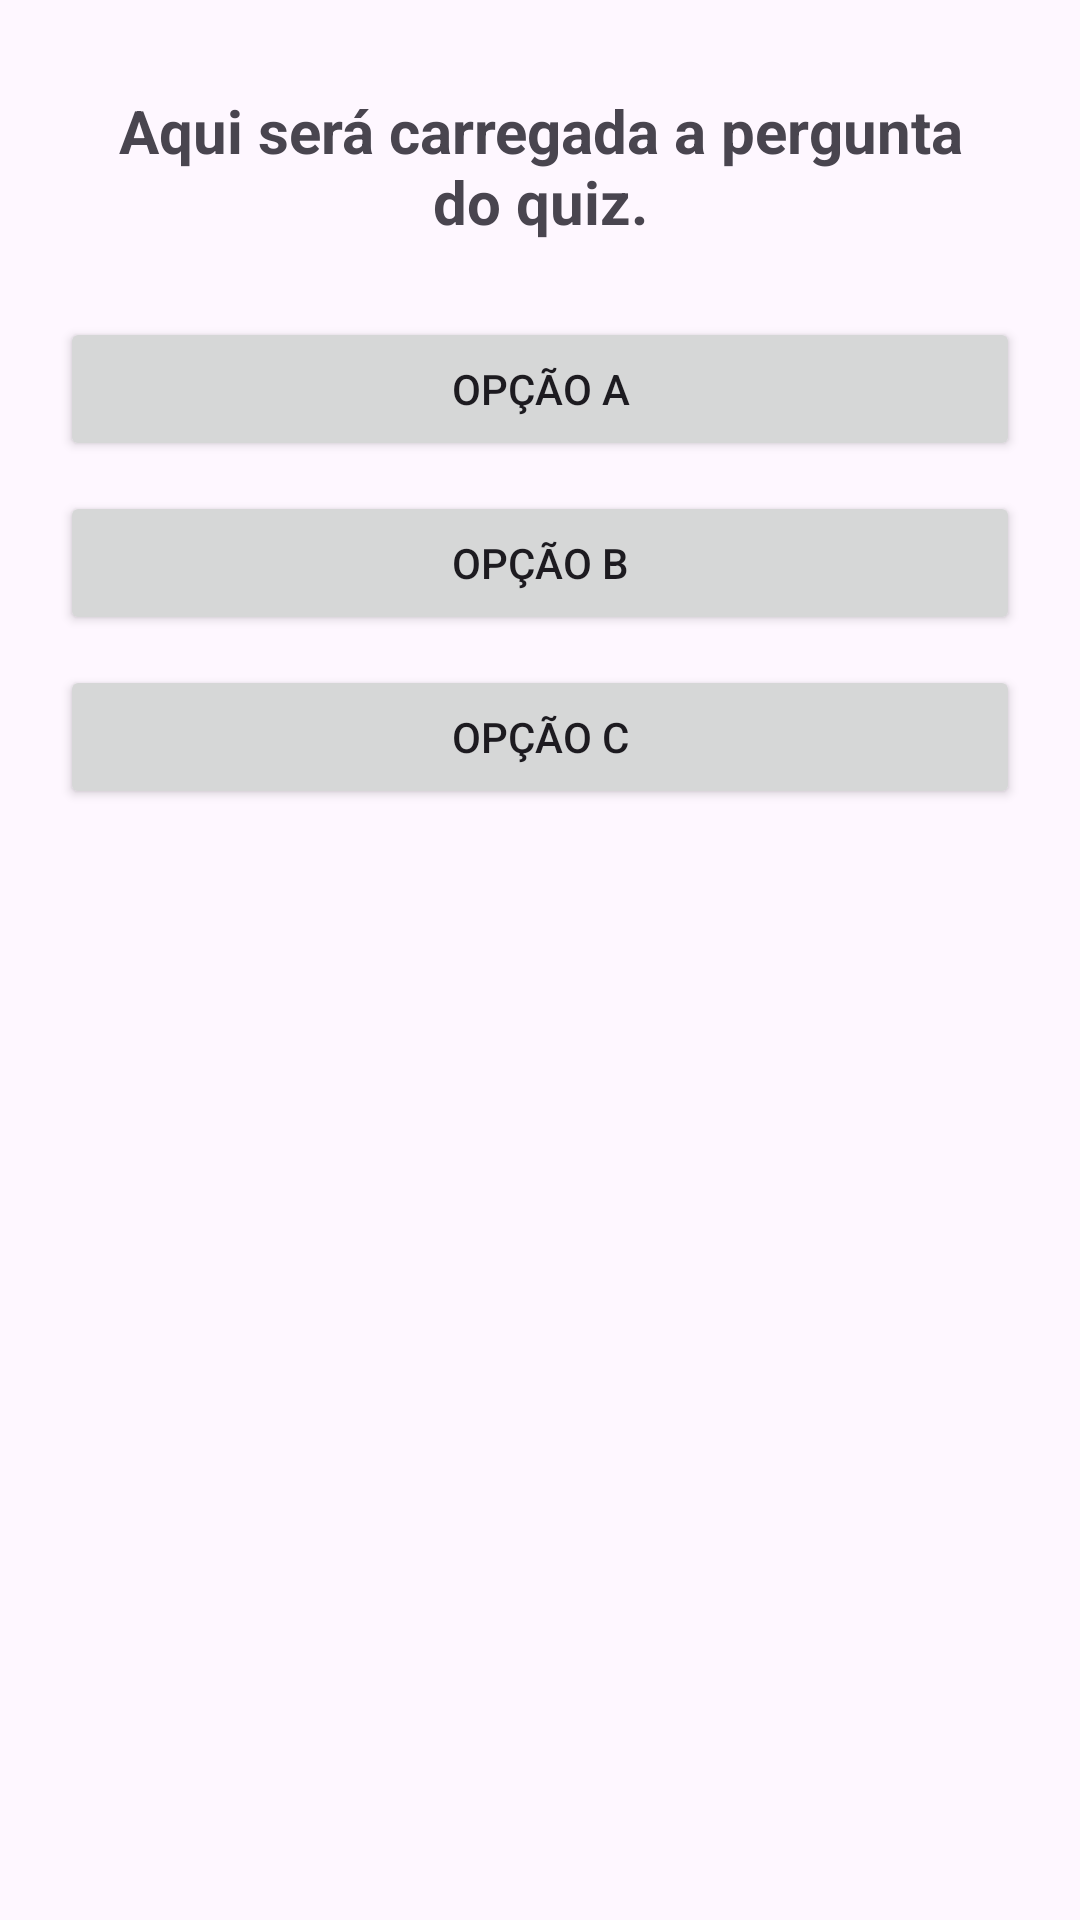

Reconstruct the res/layout file that produces this screen, plus the resources it refers to.
<!-- AndroidManifest.xml: application theme Theme.QUIZ_PROJECT -->
<!-- res/layout/activity_main.xml -->
<?xml version="1.0" encoding="utf-8"?>
<LinearLayout
    xmlns:android="http://schemas.android.com/apk/res/android"
    xmlns:tools="http://schemas.android.com/tools"
    android:layout_width="match_parent"
    android:layout_height="match_parent"
    android:orientation="vertical"
    android:padding="20dp"
    android:gravity="center_horizontal"
    tools:context=".MainActivity">

    <TextView
        android:id="@+id/txtQuestion"
        android:layout_width="match_parent"
        android:layout_height="wrap_content"
        android:text="Aqui será carregada a pergunta do quiz."
        android:textSize="20sp"
        android:textStyle="bold"
        android:padding="10dp"
        android:textAlignment="center"
        android:layout_marginBottom="15dp"/>

    <Button
        android:id="@+id/btnOption1"
        android:layout_width="match_parent"
        android:layout_height="wrap_content"
        android:text="Opção A"
        android:layout_marginBottom="10dp"/>

    <Button
        android:id="@+id/btnOption2"
        android:layout_width="match_parent"
        android:layout_height="wrap_content"
        android:text="Opção B"
        android:layout_marginBottom="10dp"/>

    <Button
        android:id="@+id/btnOption3"
        android:layout_width="match_parent"
        android:layout_height="wrap_content"
        android:text="Opção C"/>

</LinearLayout>
<!-- resources referenced by this layout -->
<resources>
  <style name="Theme.QUIZ_PROJECT" parent="Base.Theme.QUIZ_PROJECT" />
  <style name="Base.Theme.QUIZ_PROJECT" parent="Theme.Material3.DayNight.NoActionBar">
          
          
      </style>
</resources>
